Photos from the image-classification dataset "output_BTC" in the GitHub repository ZheNiuNick/Fintech_533_project. Its 2 classes are: downtrend, uptrend.

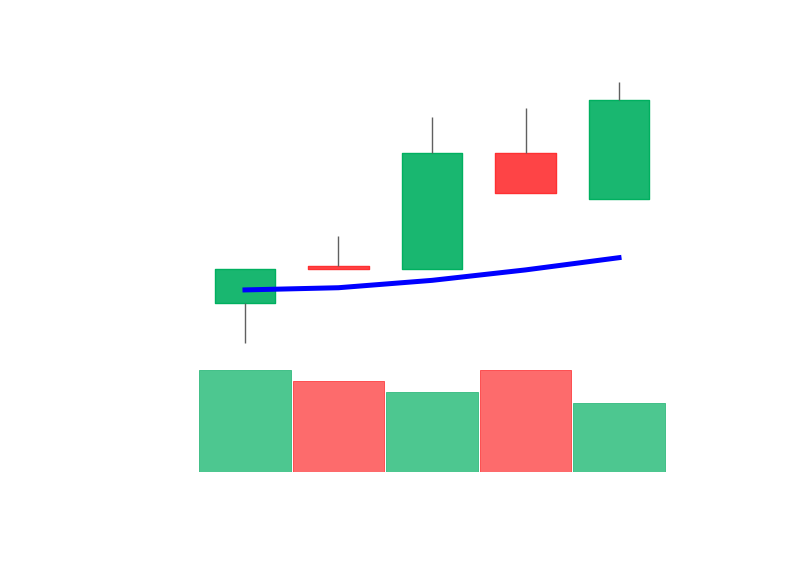
Label: uptrend

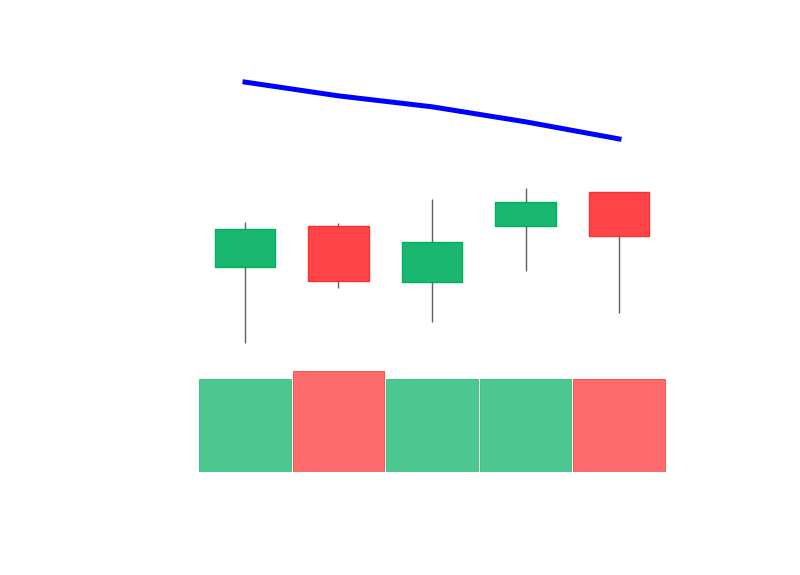
Label: downtrend

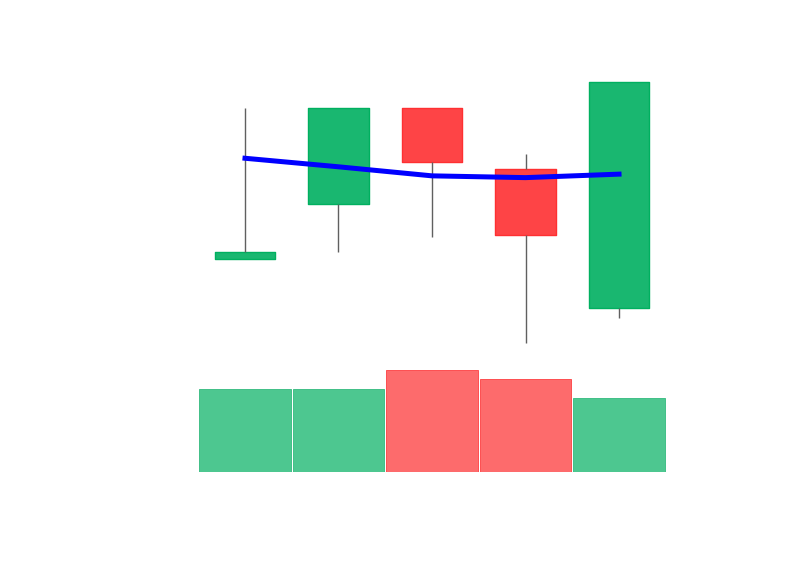
Label: uptrend

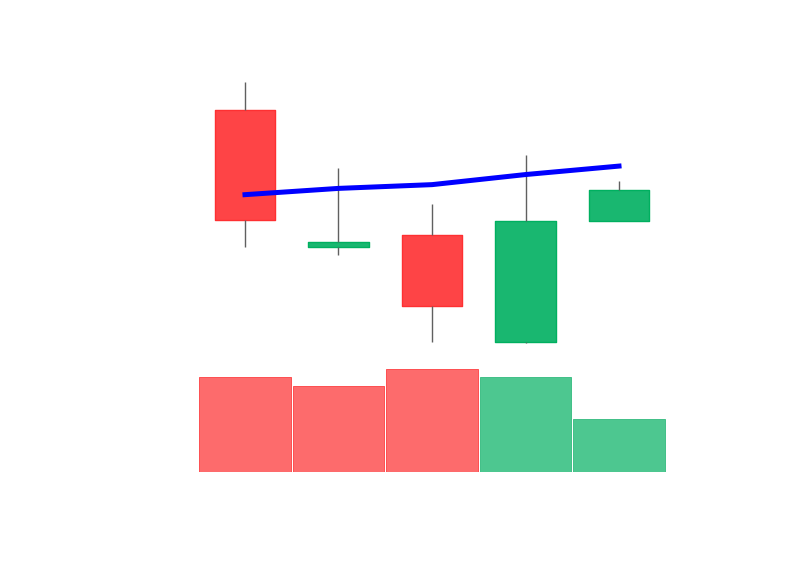
Label: downtrend

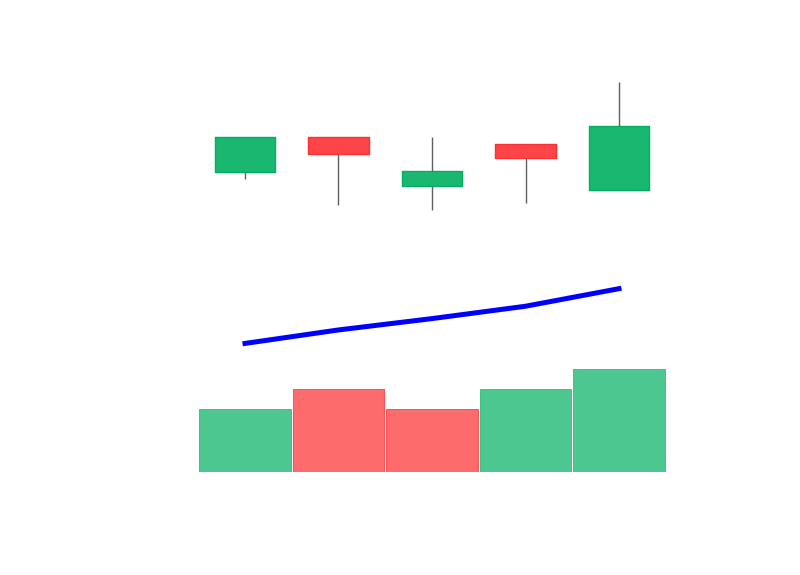
Label: uptrend

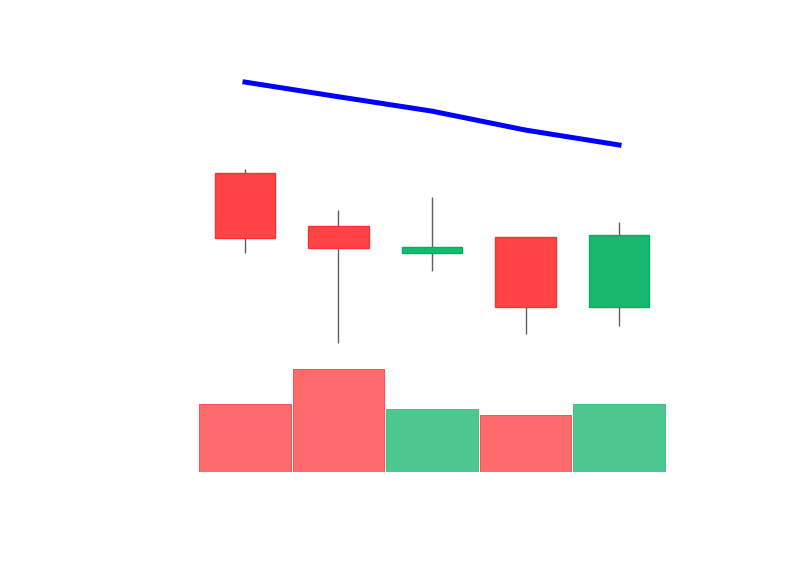
Label: downtrend
